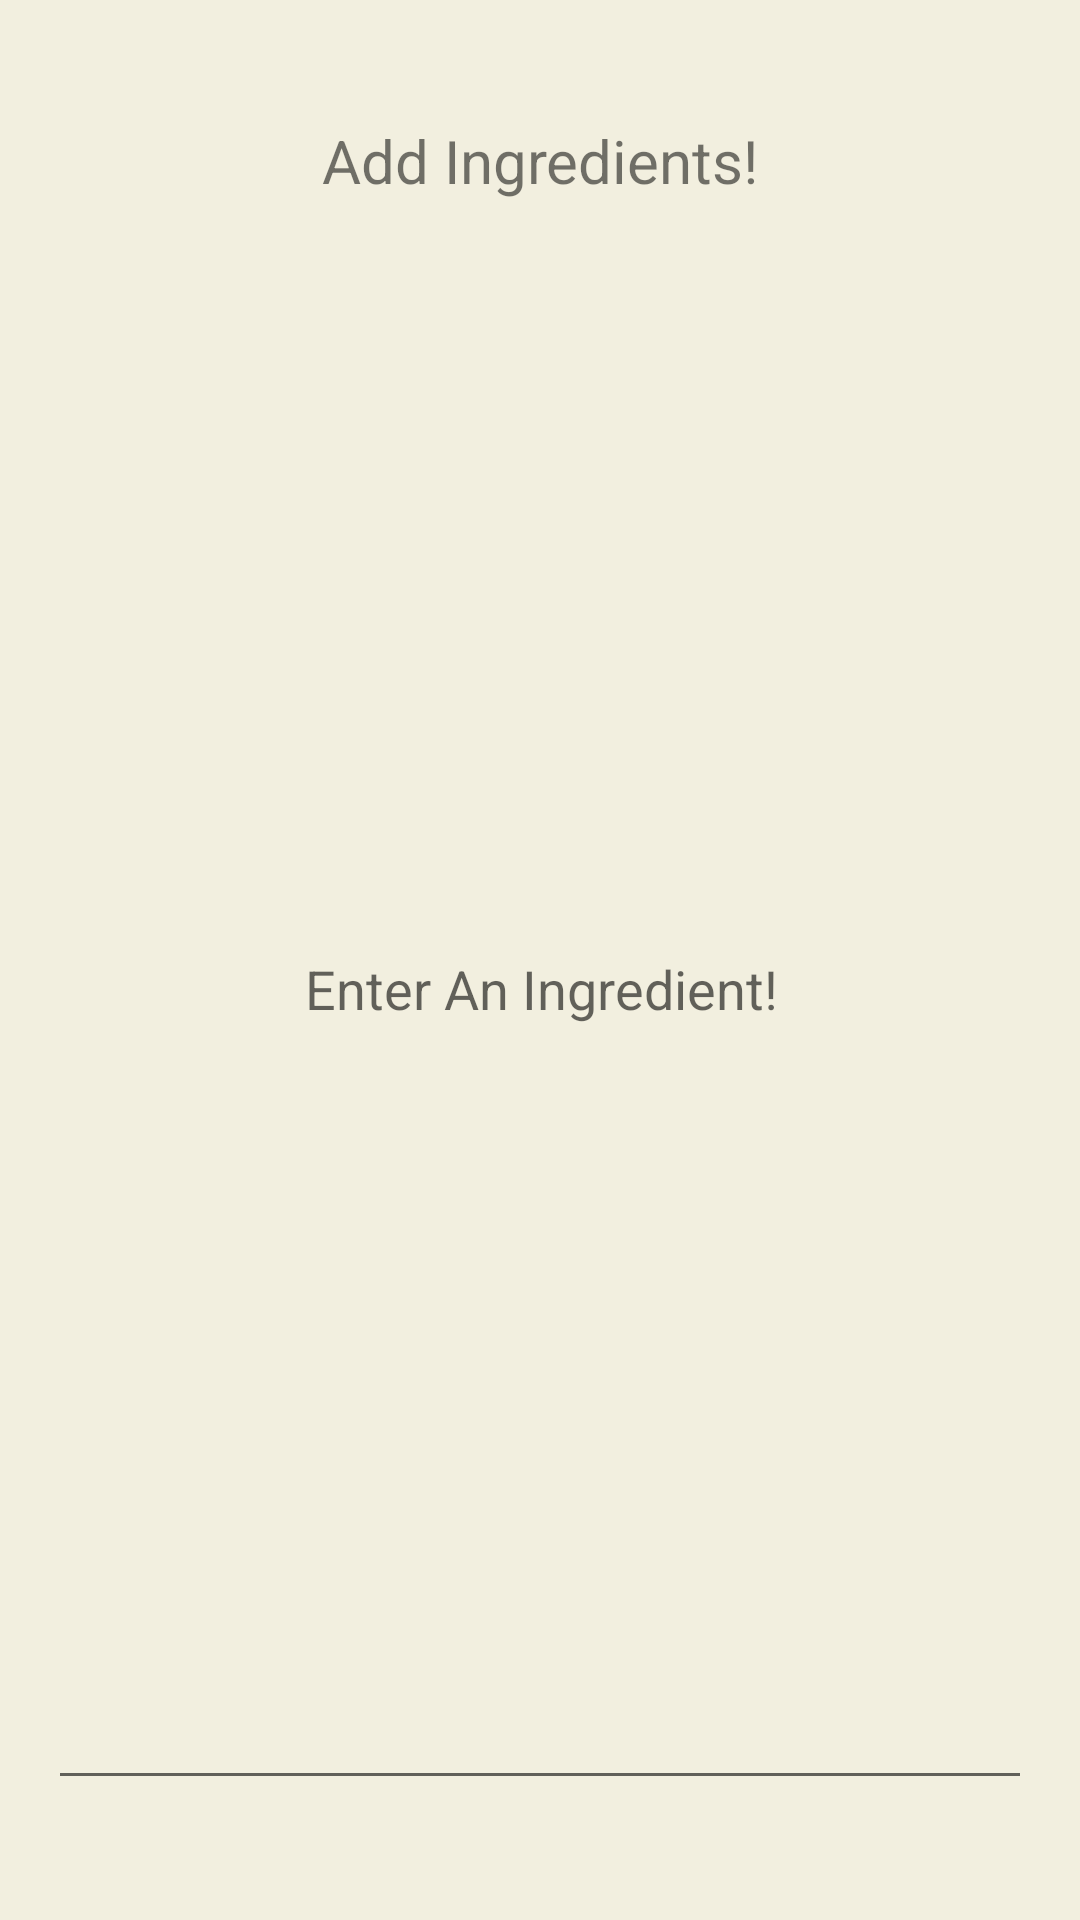

This screen was rendered from an Android layout file. Write that file and the resources it references.
<!-- AndroidManifest.xml: application theme Theme.Listapp -->
<!-- res/layout/addingredientspopup.xml -->
<?xml version="1.0" encoding="utf-8"?>
<androidx.constraintlayout.widget.ConstraintLayout xmlns:android="http://schemas.android.com/apk/res/android"
    xmlns:app="http://schemas.android.com/apk/res-auto"
    xmlns:tools="http://schemas.android.com/tools"
    android:layout_width="match_parent"
    android:layout_height="match_parent"
    android:background="@color/tan"
    android:paddingLeft="20dp"
    android:paddingTop="40dp"
    android:paddingRight="20dp"
    android:paddingBottom="40dp">


    <TextView
        android:id="@+id/RecipeText1"
        android:layout_width="wrap_content"
        android:layout_height="wrap_content"
        android:gravity="center"
        android:text="Add Ingredients!"
        android:textSize="20sp"
        app:layout_constraintBottom_toTopOf="@+id/Redit2"
        app:layout_constraintEnd_toEndOf="parent"
        app:layout_constraintStart_toStartOf="parent"
        tools:layout_editor_absoluteY="88dp" />


    <EditText
        android:id="@+id/Redit2"
        android:layout_width="400dp"
        android:layout_height="match_parent"
        android:layout_marginTop="16dp"
        android:gravity="center"
        android:hint="Enter An Ingredient!"
        app:layout_constraintEnd_toEndOf="parent"
        app:layout_constraintStart_toStartOf="parent"
        app:layout_constraintTop_toBottomOf="@+id/RecipeText1">

    </EditText>

    <Button
        android:id="@+id/AddButton"
        android:layout_width="150dp"
        android:layout_height="wrap_content"
        android:layout_marginTop="4dp"
        android:background="@color/orange1"
        android:text="Add"
        android:layout_marginLeft="32dp"
        android:layout_marginRight="32dp"
        android:gravity="center"
        android:textColor="@color/white"
        app:layout_constraintStart_toStartOf="@id/Redit2"
        app:layout_constraintTop_toBottomOf="@+id/Redit2" />

    <Button
        android:id="@+id/SaveButton"
        android:layout_width="150dp"
        android:layout_height="wrap_content"
        android:layout_marginTop="4dp"
        android:background="@color/orange1"
        android:layout_marginRight="32dp"
        android:text="Save"
        android:layout_marginLeft="32dp"
        android:textAlignment="center"
        android:textColor="@color/white"
        app:layout_constraintEnd_toEndOf="@id/Redit2"
        app:layout_constraintTop_toBottomOf="@id/Redit2"
        />


</androidx.constraintlayout.widget.ConstraintLayout>
<!-- resources referenced by this layout -->
<resources>
  <color name="orange1">#F2BF80</color>
  <color name="tan">#F2EFDF</color>
  <color name="white">#FFFFFFFF</color>
  <style name="Theme.Listapp" parent="Theme.MaterialComponents.DayNight.DarkActionBar">
          
          <item name="colorPrimary">@color/orange2</item>
          <item name="colorPrimaryVariant">@color/orange1</item>
          <item name="colorOnPrimary">@color/orange1</item>
          
          <item name="colorSecondary">@color/tan</item>
          <item name="colorSecondaryVariant">@color/tan</item>
          <item name="colorOnSecondary">@color/orange1</item>
          
          <item name="android:statusBarColor" tools:targetApi="l">@color/grey1</item>
          
      </style>
  <color name="orange2">#F29057</color>
  <color name="grey1">#262626</color>
</resources>
